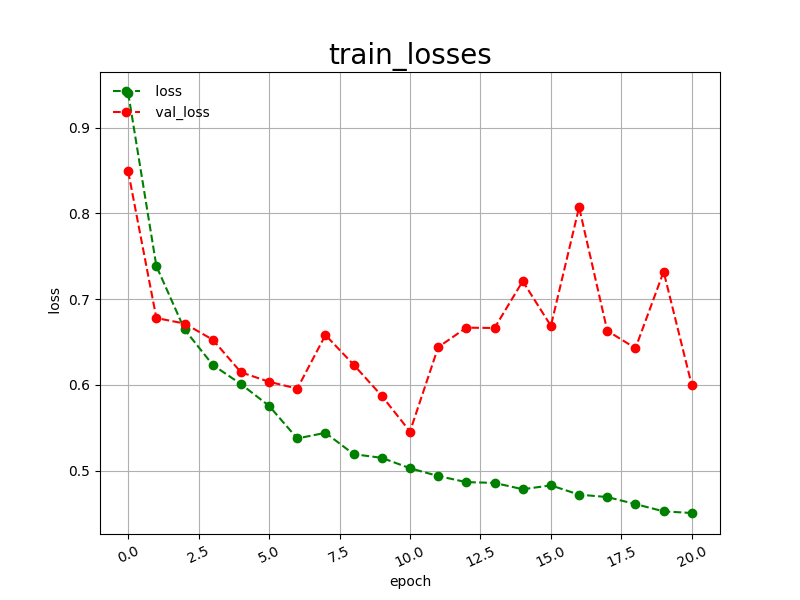

The file beside this chart, header and first rows:
epoch, loss, val_loss
0, 0.9404, 0.8489
1, 0.7386, 0.6780
2, 0.6647, 0.6716
3, 0.6234, 0.6528
4, 0.6010, 0.6148
5, 0.5756, 0.6037
6, 0.5376, 0.5957
7, 0.5442, 0.6582
8, 0.5193, 0.6236
9, 0.5150, 0.5872
10, 0.5029, 0.5457
11, 0.4938, 0.6440
12, 0.4867, 0.6668
13, 0.4858, 0.6664
14, 0.4784, 0.7210
15, 0.4829, 0.6689
16, 0.4721, 0.8072
17, 0.4693, 0.6632
18, 0.4611, 0.6428
19, 0.4526, 0.7321
20, 0.4507, 0.5995
